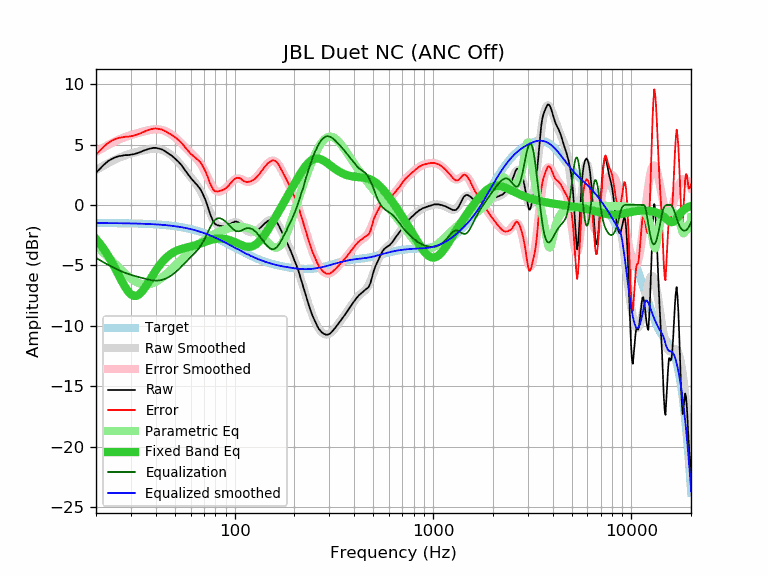

The data file committed next to this chart (first rows):
frequency, raw, error, smoothed, error_smoothed, equalization, parametric_eq, equalized_raw, equalized_smoothed, target
20, 2.67, 4.17, 2.88, 4.38, -4.38, -2.82, -1.71, -1.50, -1.50
21, 3.01, 4.51, 3.09, 4.59, -4.59, -3.24, -1.58, -1.50, -1.50
22, 3.35, 4.85, 3.28, 4.78, -4.78, -3.70, -1.43, -1.50, -1.50
23, 3.62, 5.13, 3.45, 4.95, -4.95, -4.19, -1.33, -1.50, -1.50
24, 3.80, 5.31, 3.61, 5.12, -5.12, -4.72, -1.32, -1.51, -1.51
25, 3.94, 5.45, 3.75, 5.26, -5.26, -5.26, -1.32, -1.51, -1.51
26, 4.03, 5.54, 3.89, 5.40, -5.40, -5.80, -1.37, -1.51, -1.51
27, 4.07, 5.59, 4.00, 5.51, -5.51, -6.31, -1.44, -1.52, -1.52
28, 4.12, 5.64, 4.09, 5.61, -5.61, -6.77, -1.49, -1.52, -1.52
29, 4.12, 5.65, 4.18, 5.70, -5.70, -7.15, -1.58, -1.53, -1.53
30, 4.16, 5.69, 4.25, 5.78, -5.78, -7.40, -1.62, -1.53, -1.53
31, 4.20, 5.74, 4.32, 5.85, -5.85, -7.53, -1.65, -1.54, -1.54
32, 4.26, 5.80, 4.38, 5.92, -5.92, -7.52, -1.66, -1.54, -1.54
33, 4.33, 5.88, 4.43, 5.98, -5.98, -7.40, -1.65, -1.55, -1.55
34, 4.42, 5.98, 4.48, 6.04, -6.04, -7.20, -1.62, -1.55, -1.55
35, 4.51, 6.07, 4.53, 6.09, -6.09, -6.93, -1.58, -1.56, -1.56
36, 4.58, 6.15, 4.57, 6.14, -6.14, -6.63, -1.56, -1.57, -1.57
37, 4.64, 6.22, 4.61, 6.19, -6.19, -6.32, -1.55, -1.58, -1.58
38, 4.68, 6.27, 4.64, 6.22, -6.22, -6.01, -1.54, -1.59, -1.59
39, 4.72, 6.32, 4.65, 6.25, -6.25, -5.71, -1.53, -1.60, -1.60
40, 4.72, 6.33, 4.65, 6.26, -6.26, -5.44, -1.54, -1.61, -1.61
41, 4.68, 6.30, 4.64, 6.26, -6.26, -5.18, -1.58, -1.62, -1.62
42, 4.64, 6.27, 4.61, 6.24, -6.24, -4.95, -1.60, -1.63, -1.63
43, 4.59, 6.24, 4.56, 6.20, -6.20, -4.75, -1.61, -1.65, -1.65
44, 4.50, 6.16, 4.50, 6.15, -6.15, -4.56, -1.65, -1.66, -1.66
45, 4.40, 6.07, 4.42, 6.09, -6.09, -4.40, -1.69, -1.67, -1.67
46, 4.29, 5.98, 4.33, 6.01, -6.01, -4.26, -1.72, -1.69, -1.69
47, 4.18, 5.89, 4.22, 5.93, -5.93, -4.13, -1.75, -1.71, -1.71
48, 4.09, 5.81, 4.10, 5.83, -5.83, -4.03, -1.74, -1.72, -1.72
49, 3.97, 5.71, 3.98, 5.72, -5.72, -3.94, -1.75, -1.74, -1.74
50, 3.84, 5.60, 3.84, 5.60, -5.60, -3.86, -1.76, -1.76, -1.76
51, 3.72, 5.50, 3.70, 5.48, -5.48, -3.79, -1.76, -1.78, -1.78
52, 3.58, 5.38, 3.55, 5.35, -5.35, -3.73, -1.77, -1.80, -1.80
53, 3.43, 5.25, 3.40, 5.22, -5.22, -3.68, -1.79, -1.82, -1.82
54, 3.28, 5.13, 3.24, 5.09, -5.09, -3.64, -1.81, -1.84, -1.84
55, 3.10, 4.97, 3.08, 4.95, -4.95, -3.60, -1.85, -1.87, -1.87
56, 2.92, 4.81, 2.93, 4.82, -4.82, -3.57, -1.90, -1.89, -1.89
57, 2.74, 4.66, 2.77, 4.69, -4.69, -3.54, -1.95, -1.92, -1.92
58, 2.56, 4.50, 2.62, 4.56, -4.56, -3.51, -2.00, -1.94, -1.94
59, 2.40, 4.37, 2.46, 4.44, -4.44, -3.48, -2.03, -1.97, -1.97
60, 2.23, 4.23, 2.32, 4.32, -4.32, -3.45, -2.09, -2.00, -2.00
61, 2.10, 4.13, 2.17, 4.20, -4.20, -3.42, -2.10, -2.03, -2.03
62, 1.98, 4.04, 2.03, 4.09, -4.09, -3.38, -2.11, -2.06, -2.06
63, 1.85, 3.94, 1.88, 3.97, -3.97, -3.35, -2.12, -2.09, -2.09
64, 1.73, 3.85, 1.73, 3.85, -3.85, -3.31, -2.12, -2.12, -2.12
65, 1.60, 3.75, 1.58, 3.73, -3.73, -3.28, -2.13, -2.15, -2.15
66, 1.46, 3.65, 1.41, 3.60, -3.60, -3.24, -2.13, -2.18, -2.18
67, 1.33, 3.55, 1.23, 3.45, -3.45, -3.20, -2.12, -2.22, -2.22
68, 1.13, 3.38, 1.03, 3.29, -3.29, -3.16, -2.16, -2.25, -2.25
69, 0.93, 3.22, 0.82, 3.11, -3.11, -3.12, -2.18, -2.29, -2.29
70, 0.70, 3.03, 0.60, 2.92, -2.92, -3.08, -2.22, -2.32, -2.32
71, 0.47, 2.83, 0.36, 2.72, -2.72, -3.05, -2.25, -2.36, -2.36
72, 0.19, 2.59, 0.12, 2.52, -2.52, -3.01, -2.33, -2.40, -2.40
73, -0.08, 2.36, -0.13, 2.31, -2.31, -2.98, -2.39, -2.44, -2.44
74, -0.39, 2.09, -0.37, 2.10, -2.10, -2.94, -2.49, -2.47, -2.47
75, -0.69, 1.82, -0.61, 1.90, -1.90, -2.92, -2.59, -2.51, -2.51
76, -0.94, 1.61, -0.83, 1.72, -1.72, -2.89, -2.66, -2.55, -2.55
77, -1.16, 1.43, -1.04, 1.56, -1.56, -2.86, -2.72, -2.59, -2.59
78, -1.36, 1.27, -1.22, 1.42, -1.42, -2.84, -2.77, -2.63, -2.63
79, -1.49, 1.18, -1.37, 1.30, -1.30, -2.82, -2.79, -2.67, -2.67
... 553 more rows
